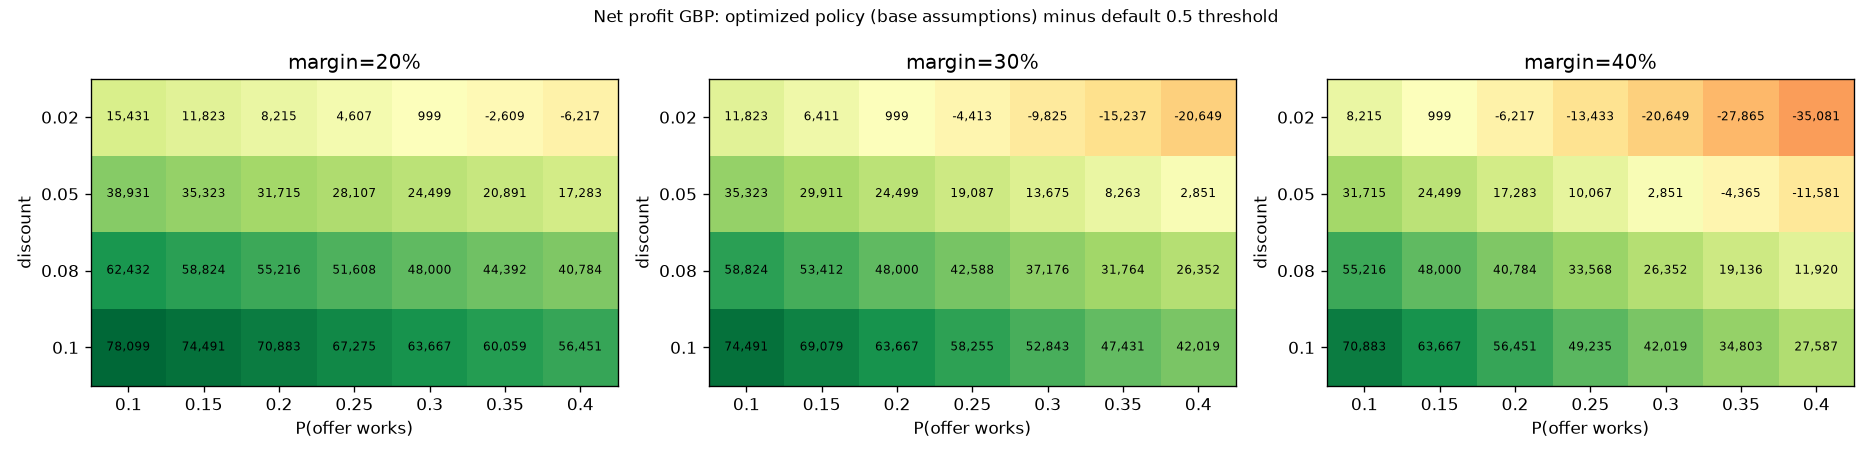

The data file committed next to this chart (first rows):
margin, p_offer_works, discount_pct, contact_everyone, threshold_0.5, optimized_base_assumptions, optimized_reoptimized
0.2, 0.1, 0.02, -67611, -15774, -342.7, 0.0
0.2, 0.1, 0.05, -172146, -42431, -3499, 0.0
0.2, 0.1, 0.08, -276681, -69088, -6656, 0.0
0.2, 0.1, 0.1, -346371, -86859, -8761, 0.0
0.2, 0.15, 0.02, -61028, -11201, 622.2, 656.6
0.2, 0.15, 0.05, -165563, -37858, -2535, 0.0
0.2, 0.15, 0.08, -270098, -64515, -5691, 0.0
0.2, 0.15, 0.1, -339789, -82286, -7796, 0.0
0.2, 0.2, 0.02, -54446, -6628, 1587, 761.6
0.2, 0.2, 0.05, -158981, -33285, -1570, 0.0
0.2, 0.2, 0.08, -263516, -59942, -4726, 0.0
0.2, 0.2, 0.1, -333206, -77714, -6831, 0.0
0.2, 0.25, 0.02, -47863, -2055, 2552, 403.5
0.2, 0.25, 0.05, -152398, -28712, -604.8, 0.0
0.2, 0.25, 0.08, -256933, -55369, -3761, 0.0
0.2, 0.25, 0.1, -326623, -73141, -5866, 0.0
0.2, 0.3, 0.02, -41280, 2518, 3517, 3089
0.2, 0.3, 0.05, -145815, -24139, 360.1, 395.2
0.2, 0.3, 0.08, -250351, -50796, -2797, 0.0
0.2, 0.3, 0.1, -320041, -68568, -4901, 0.0
0.2, 0.35, 0.02, -34698, 7091, 4482, 5450
0.2, 0.35, 0.05, -139233, -19566, 1325, 797.2
0.2, 0.35, 0.08, -243768, -46223, -1832, 0.0
0.2, 0.35, 0.1, -313458, -63995, -3936, 0.0
0.2, 0.4, 0.02, -28115, 11664, 5447, 9481
0.2, 0.4, 0.05, -132650, -14993, 2290, 1243
0.2, 0.4, 0.08, -237185, -41651, -866.8, 0.0
0.2, 0.4, 0.1, -306875, -59422, -2971, 0.0
0.3, 0.1, 0.02, -61028, -11201, 622.2, 656.6
0.3, 0.1, 0.05, -165563, -37858, -2535, 0.0
0.3, 0.1, 0.08, -270098, -64515, -5691, 0.0
0.3, 0.1, 0.1, -339789, -82286, -7796, 0.0
0.3, 0.15, 0.02, -51154, -4341, 2070, 88.28
0.3, 0.15, 0.05, -155689, -30999, -1087, 0.0
0.3, 0.15, 0.08, -260225, -57656, -4244, 0.0
0.3, 0.15, 0.1, -329915, -75427, -6348, 0.0
0.3, 0.2, 0.02, -41280, 2518, 3517, 3089
0.3, 0.2, 0.05, -145815, -24139, 360.1, 395.2
0.3, 0.2, 0.08, -250351, -50796, -2797, 0.0
0.3, 0.2, 0.1, -320041, -68568, -4901, 0.0
0.3, 0.25, 0.02, -31406, 9377, 4964, 7659
0.3, 0.25, 0.05, -135942, -17280, 1807, 1807
0.3, 0.25, 0.08, -240477, -43937, -1349, 0.0
0.3, 0.25, 0.1, -310167, -61708, -3454, 0.0
0.3, 0.3, 0.02, -21532, 16237, 6412, 14389
0.3, 0.3, 0.05, -126068, -10421, 3255, 1541
0.3, 0.3, 0.08, -230603, -37078, 98.09, 395.2
0.3, 0.3, 0.1, -300293, -54849, -2006, 0.0
0.3, 0.35, 0.02, -11659, 23096, 7859, 22929
0.3, 0.35, 0.05, -116194, -3561, 4702, -193.6
0.3, 0.35, 0.08, -220729, -30218, 1545, 975.1
0.3, 0.35, 0.1, -290419, -47990, -559.1, 97.79
0.3, 0.4, 0.02, -1785, 29955, 9306, 31487
0.3, 0.4, 0.05, -106320, 3298, 6149, 3270
0.3, 0.4, 0.08, -210855, -23359, 2993, 2516
0.3, 0.4, 0.1, -280545, -41130, 888.3, 796.8
0.4, 0.1, 0.02, -54446, -6628, 1587, 761.6
0.4, 0.1, 0.05, -158981, -33285, -1570, 0.0
0.4, 0.1, 0.08, -263516, -59942, -4726, 0.0
0.4, 0.1, 0.1, -333206, -77714, -6831, 0.0
... 24 more rows
